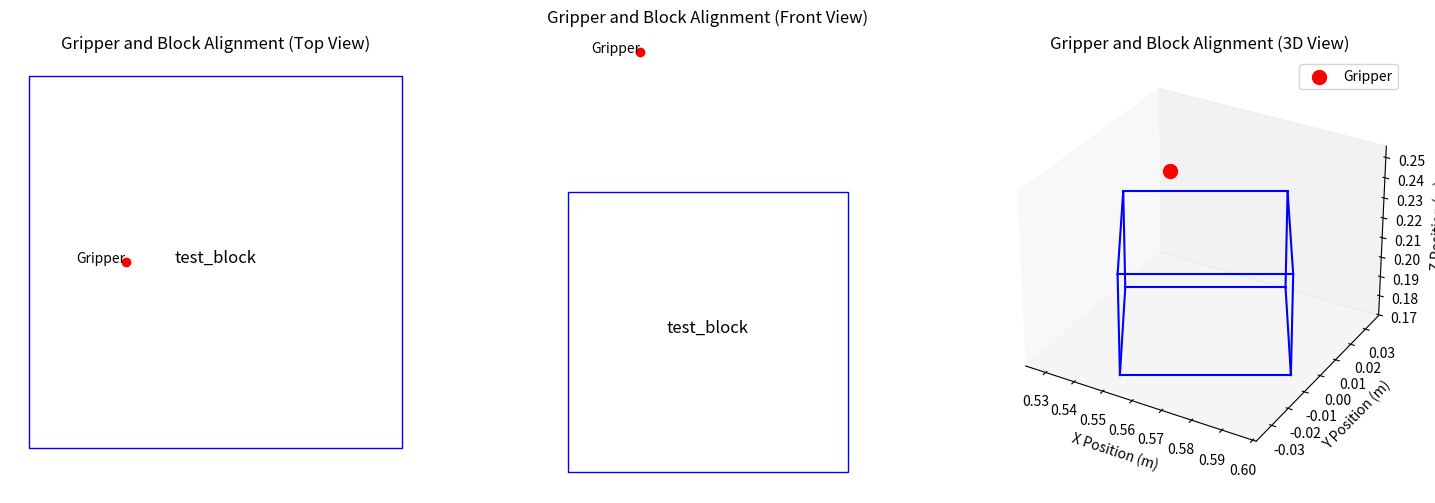

Recreate this plot in Python.
"""
Block Detection Visualization Tester
Author: Team 16
"""

import numpy as np
from scipy.spatial.transform import Rotation as R
from math import pi
import matplotlib.pyplot as plt
from mpl_toolkits.mplot3d.art3d import Poly3DCollection
from scipy.spatial.transform import Rotation

class DetectVisualTester:
    """Tester class for block detection visualization."""

    def __init__(self):
        self.gripper_width = 0.05  # Width between fingers
        self.finger_length = 0.04  # Length of each finger
        self.finger_thickness = 0.01  # Thickness of fingers
        self.grip_state = 0
        self.block_size = 0.05  # 5cm blocks

    def test_with_generated_data(self):
        """
        Function for testing with generated block and gripper data.
        """
        # Generate test data
        position = np.array([0.562, 0.0, 0.2])
        orientation = np.array([0, 0, pi / 6])
        block_transform = np.eye(4)
        block_transform[:3, :3] = R.from_euler('xyz', orientation).as_matrix()
        block_transform[:3, 3] = position
        block_data = {
            'id': 'test_block',
            'position': position,
            'orientation': orientation,
            'transform': block_transform
        }
        gripper_position = np.array([0.55, 0.0, 0.25])
        gripper_orientation = np.array([0, 0, 0])
        gripper_transform = np.eye(4)
        gripper_transform[:3, :3] = R.from_euler('xyz', gripper_orientation).as_matrix()
        gripper_transform[:3, 3] = gripper_position
        # Display and visualize generated block and gripper
        self.display_block(block_data)
        # Initialize figure and axes only once
        fig = plt.figure(figsize=(18, 6))
        ax2d_top = fig.add_subplot(131)
        ax2d_front = fig.add_subplot(132)
        ax3d = fig.add_subplot(133, projection='3d')
        
        # Pass the axes to the visualization function
        self.visualize_gripper_and_block(block_data, gripper_transform, ax2d_top, ax2d_front, ax3d)
        plt.show()

    def display_block(self, block):
        """Display block information."""
        print(f"Block {block['id']}:")
        print(f"  Position: {block['position']}")
        print(f"  Orientation (xyz Euler angles): {block['orientation']}")

    def visualize_gripper_and_block(self, block, gripper_transform, ax2d_top, ax2d_front, ax3d):
        """Visualize the block and gripper alignment."""
        # Use the passed axes for plotting
        # Plot block in 2D (top view)
        block_size = 0.05  # Assuming block is a 5cm cube
        block_x, block_y = block['position'][0], block['position'][1]
        block_rect_top = plt.Rectangle((block_x - block_size / 2, block_y - block_size / 2), block_size, block_size, edgecolor='b', facecolor='none')
        ax2d_top.add_patch(block_rect_top)
        ax2d_top.text(block_x, block_y, block['id'], fontsize=12, ha='center')

        # Plot gripper in 2D (top view)
        gripper_x, gripper_y = gripper_transform[0, 3], gripper_transform[1, 3]
        ax2d_top.plot(gripper_x, gripper_y, 'ro')  # Gripper position
        ax2d_top.text(gripper_x, gripper_y, 'Gripper', fontsize=10, ha='right')

        ax2d_top.set_xlabel('X Position (m)')
        ax2d_top.set_ylabel('Y Position (m)')
        ax2d_top.set_title('Gripper and Block Alignment (Top View)')
        ax2d_top.set_aspect('equal')
        ax2d_top.axis('off')  # Remove grid lines

        # Plot block in 2D (front view)
        block_z = block['position'][2]
        block_rect_front = plt.Rectangle((block_x - block_size / 2, block_z - block_size / 2), block_size, block_size, edgecolor='b', facecolor='none')
        ax2d_front.add_patch(block_rect_front)
        ax2d_front.text(block_x, block_z, block['id'], fontsize=12, ha='center')

        # Plot gripper in 2D (front view)
        gripper_z = gripper_transform[2, 3]
        ax2d_front.plot(gripper_x, gripper_z, 'ro')  # Gripper position
        ax2d_front.text(gripper_x, gripper_z, 'Gripper', fontsize=10, ha='right')

        ax2d_front.set_xlabel('X Position (m)')
        ax2d_front.set_ylabel('Z Position (m)')
        ax2d_front.set_title('Gripper and Block Alignment (Front View)')
        ax2d_front.set_aspect('equal')
        ax2d_front.axis('off')  # Remove grid lines

        # Plot block and gripper in 3D
        self.plot_block_3d(ax3d, block)
        ax3d.scatter(gripper_x, gripper_y, gripper_z, color='r', s=100, label='Gripper')
        
        ax3d.set_xlabel('X Position (m)')
        ax3d.set_ylabel('Y Position (m)')
        ax3d.set_zlabel('Z Position (m)')
        ax3d.set_title('Gripper and Block Alignment (3D View)')
        ax3d.legend()
        ax3d.grid(False)  # Remove grid lines

    def plot_block_3d(self, ax, block):
        """Plot the block as a 3D cube."""
        block_size = 0.05  # Assuming block is a 5cm cube
        block_x, block_y, block_z = block['position']
        orientation = block['orientation']
        rotation = R.from_euler('xyz', orientation).as_matrix()

        # Define the vertices of the cube
        vertices = np.array([
            [-block_size / 2, -block_size / 2, -block_size / 2],
            [ block_size / 2, -block_size / 2, -block_size / 2],
            [ block_size / 2,  block_size / 2, -block_size / 2],
            [-block_size / 2,  block_size / 2, -block_size / 2],
            [-block_size / 2, -block_size / 2,  block_size / 2],
            [ block_size / 2, -block_size / 2,  block_size / 2],
            [ block_size / 2,  block_size / 2,  block_size / 2],
            [-block_size / 2,  block_size / 2,  block_size / 2]
        ])

        # Rotate and translate the vertices
        vertices = np.dot(vertices, rotation.T) + block['position']

        # Define the 12 edges of the cube
        edges = [
            [vertices[0], vertices[1]], [vertices[1], vertices[2]], [vertices[2], vertices[3]], [vertices[3], vertices[0]],  # Bottom face
            [vertices[4], vertices[5]], [vertices[5], vertices[6]], [vertices[6], vertices[7]], [vertices[7], vertices[4]],  # Top face
            [vertices[0], vertices[4]], [vertices[1], vertices[5]], [vertices[2], vertices[6]], [vertices[3], vertices[7]]   # Side edges
        ]

        # Plot the edges
        for edge in edges:
            ax.plot3D(*zip(*edge), color='b')

    def plot_gripper_3d(self, ax, transform, grip_state=0):
        """Plot gripper in 3D with two pinch points."""
        if not isinstance(transform, np.ndarray) or transform.shape != (4, 4):
            print("Warning: Invalid transform, using identity")
            transform = np.eye(4)
        
        # Calculate width based on grip state
        width = max(0.01, self.gripper_width * (1 - grip_state))
        
        # Define the two pinch points (left and right fingers)
        left_finger_points = np.array([
            [0, width/2, 0],  # base
            [self.finger_length, width/2, 0],  # tip
            [self.finger_length, width/2 + self.finger_thickness, 0],  # outer tip
            [0, width/2 + self.finger_thickness, 0],  # outer base
            [0, width/2, self.finger_thickness],  # base top
            [self.finger_length, width/2, self.finger_thickness],  # tip top
            [self.finger_length, width/2 + self.finger_thickness, self.finger_thickness],  # outer tip top
            [0, width/2 + self.finger_thickness, self.finger_thickness]  # outer base top
        ])
        
        # Mirror the points for right finger
        right_finger_points = left_finger_points.copy()
        right_finger_points[:, 1] = -right_finger_points[:, 1]
        
        # Define faces for each finger
        faces_indices = [
            [0, 1, 2, 3],  # bottom
            [4, 5, 6, 7],  # top
            [0, 3, 7, 4],  # back
            [1, 2, 6, 5],  # front
            [0, 1, 5, 4],  # inner
            [2, 3, 7, 6]   # outer
        ]
        
        try:
            # Transform and plot both fingers
            for finger_points in [left_finger_points, right_finger_points]:
                points_h = np.hstack([finger_points, np.ones((finger_points.shape[0], 1))])
                transformed = np.dot(transform, points_h.T).T[:, :3]
                
                # Create faces
                finger_faces = [[transformed[idx] for idx in face] for face in faces_indices]
                poly = Poly3DCollection(finger_faces, alpha=0.5, color='red')
                ax.add_collection3d(poly)
                
                # Draw edges
                for face in faces_indices:
                    points = transformed[face + [face[0]]]
                    ax.plot(points[:, 0], points[:, 1], points[:, 2], 'r-', linewidth=1)
            
            # Add gripper base point
            base_point = transform[:3, 3]
            ax.scatter([base_point[0]], [base_point[1]], [base_point[2]], 
                      color='red', s=100, marker='o')
            
        except Exception as e:
            print(f"Error plotting gripper: {e}")
            ax.scatter([transform[0,3]], [transform[1,3]], [transform[2,3]], 
                      color='red', s=100, marker='o')

    def plot_grip_sequence(self, ax, block_data, gripper_transform, grip_state):
        """Plot both block and gripper with current gripping state."""
        self.plot_block_3d(ax, block_data)
        self.plot_gripper_3d(ax, gripper_transform, grip_state)

    def calculate_grip_transform(self, block_pos, grip_angle=0):
        """
        Calculate gripper transform for gripping the block.
        Args:
            block_pos: 3D position of block center
            grip_angle: Angle around z-axis for gripper approach
        Returns:
            4x4 transformation matrix
        """
        transform = np.eye(4)
        # Rotate gripper to align with block
        transform[:3, :3] = R.from_euler('xyz', [0, 0, grip_angle]).as_matrix()
        # Position gripper at block
        transform[:3, 3] = block_pos
        return transform

    def plot_block(self, ax, block_data):
        """Plot a block as a colored cube."""
        pos = block_data['position']
        block_size = 0.05  # 5cm blocks
        color = block_data.get('color', 'blue')  # Use provided color or default to blue
        
        # Create cube vertices
        vertices = np.array([
            [-1, -1, -1], [1, -1, -1], [1, 1, -1], [-1, 1, -1],
            [-1, -1, 1], [1, -1, 1], [1, 1, 1], [-1, 1, 1]
        ]) * (block_size/2)
        
        # Transform vertices
        R = Rotation.from_euler('xyz', block_data['orientation']).as_matrix()
        vertices = (R @ vertices.T).T + pos
        
        # Define faces
        faces = [
            [vertices[0], vertices[1], vertices[2], vertices[3]],
            [vertices[4], vertices[5], vertices[6], vertices[7]],
            [vertices[0], vertices[1], vertices[5], vertices[4]],
            [vertices[2], vertices[3], vertices[7], vertices[6]],
            [vertices[1], vertices[2], vertices[6], vertices[5]],
            [vertices[0], vertices[3], vertices[7], vertices[4]]
        ]
        
        # Plot faces
        collection = Poly3DCollection(faces, alpha=0.5)
        collection.set_facecolor(color)
        ax.add_collection3d(collection)

    def plot_gripper(self, ax, transform, grip_state):
        """Plot gripper visualization with opening state."""
        # Gripper dimensions
        gripper_width = 0.05 * (1 - grip_state)  # Gripper closes as state increases
        finger_length = 0.08
        
        # Base gripper finger positions (in gripper frame)
        fingers = np.array([
            [0, gripper_width, 0],     # Right finger
            [0, -gripper_width, 0],    # Left finger
            [finger_length, gripper_width, 0],    # Right finger tip
            [finger_length, -gripper_width, 0],   # Left finger tip
        ])
        
        # Transform fingers to world frame
        fingers_h = np.hstack([fingers, np.ones((4, 1))])
        fingers_world = (transform @ fingers_h.T).T[:, :3]
        
        # Draw gripper fingers
        ax.plot([fingers_world[0,0], fingers_world[2,0]], 
                [fingers_world[0,1], fingers_world[2,1]],
                [fingers_world[0,2], fingers_world[2,2]], 'r-', linewidth=2)
        ax.plot([fingers_world[1,0], fingers_world[3,0]], 
                [fingers_world[1,1], fingers_world[3,1]],
                [fingers_world[1,2], fingers_world[3,2]], 'r-', linewidth=2)

def main():
    """Main function to test block detection visualization"""
    tester = DetectVisualTester()
    
    print("Starting block detection visualization test...")
    
    try:
        tester.test_with_generated_data()
    except Exception as e:
        print(f"Error during testing: {str(e)}")
    
    print("\nBlock detection visualization test completed!")

if __name__ == "__main__":
    main()